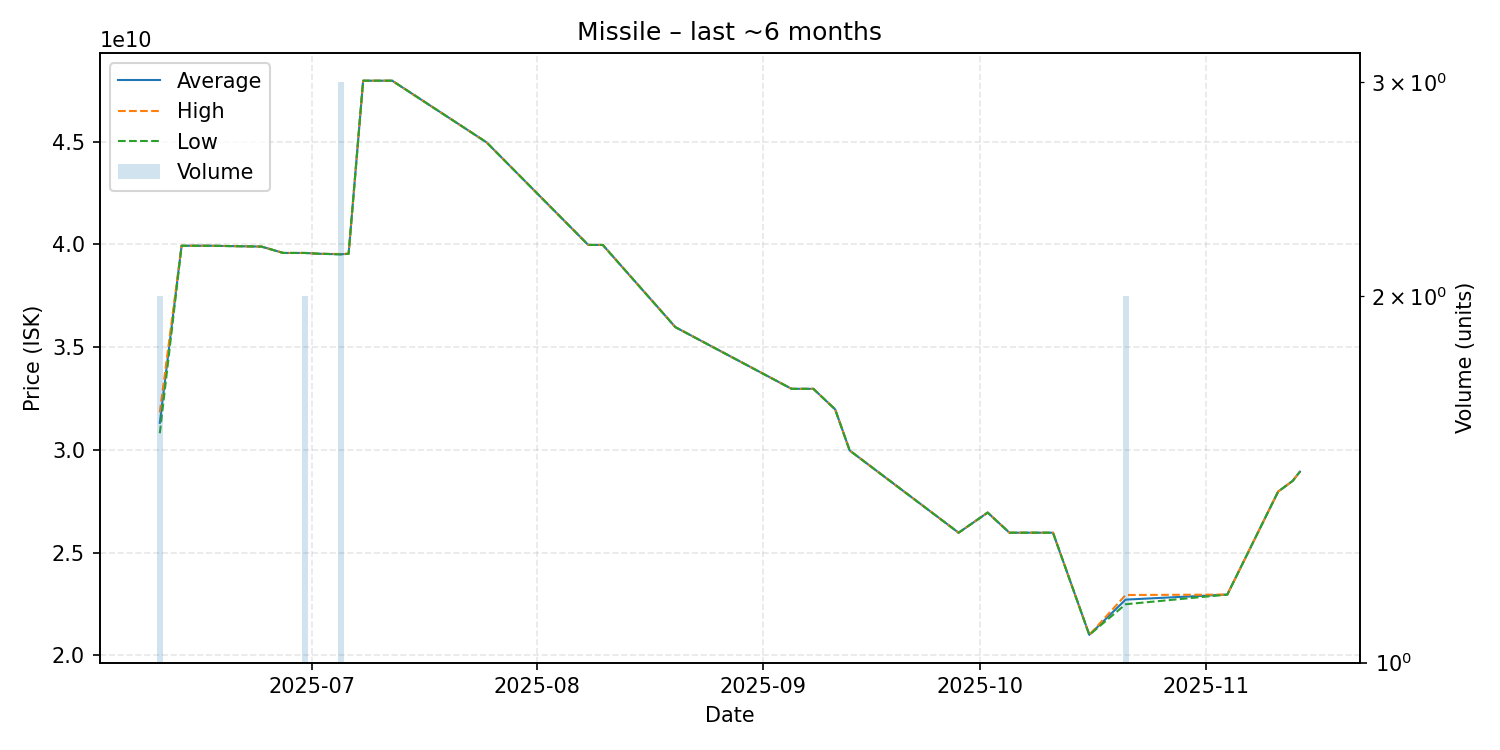

The table this chart was drawn from, first rows:
date, average, highest, lowest, order_count, volume
2025-06-10, 31315000000, 31820000000, 30810000000, 2, 2
2025-06-13, 39930000000, 39930000000, 39930000000, 1, 1
2025-06-17, 39930000000, 39930000000, 39930000000, 1, 1
2025-06-24, 39890000000, 39890000000, 39890000000, 1, 1
2025-06-27, 39580000000, 39580000000, 39580000000, 1, 1
2025-06-29, 39580000000, 39580000000, 39580000000, 1, 1
2025-06-30, 39580000000, 39580000000, 39580000000, 2, 2
2025-07-02, 39540000000, 39540000000, 39540000000, 1, 1
2025-07-05, 39516666667, 39530000000, 39510000000, 3, 3
2025-07-06, 39540000000, 39540000000, 39540000000, 1, 1
2025-07-08, 47960000000, 47960000000, 47960000000, 1, 1
2025-07-12, 47960000000, 47960000000, 47960000000, 1, 1
2025-07-25, 44960000000, 44960000000, 44960000000, 1, 1
2025-08-08, 39970000000, 39970000000, 39970000000, 1, 1
2025-08-10, 39970000000, 39970000000, 39970000000, 1, 1
2025-08-20, 35970000000, 35970000000, 35970000000, 1, 1
2025-09-05, 32970000000, 32970000000, 32970000000, 1, 1
2025-09-08, 32970000000, 32970000000, 32970000000, 1, 1
2025-09-11, 31970000000, 31970000000, 31970000000, 1, 1
2025-09-13, 29970000000, 29970000000, 29970000000, 1, 1
2025-09-28, 25970000000, 25970000000, 25970000000, 1, 1
2025-10-02, 26950000000, 26950000000, 26950000000, 1, 1
2025-10-05, 25970000000, 25970000000, 25970000000, 1, 1
2025-10-11, 25970000000, 25970000000, 25970000000, 1, 1
2025-10-16, 21000000000, 21000000000, 21000000000, 1, 1
2025-10-21, 22715000000, 22940000000, 22490000000, 2, 2
2025-11-04, 22960000000, 22960000000, 22960000000, 1, 1
2025-11-11, 27970000000, 27970000000, 27970000000, 1, 1
2025-11-13, 28490000000, 28490000000, 28490000000, 1, 1
2025-11-14, 28940000000, 28940000000, 28940000000, 1, 1
